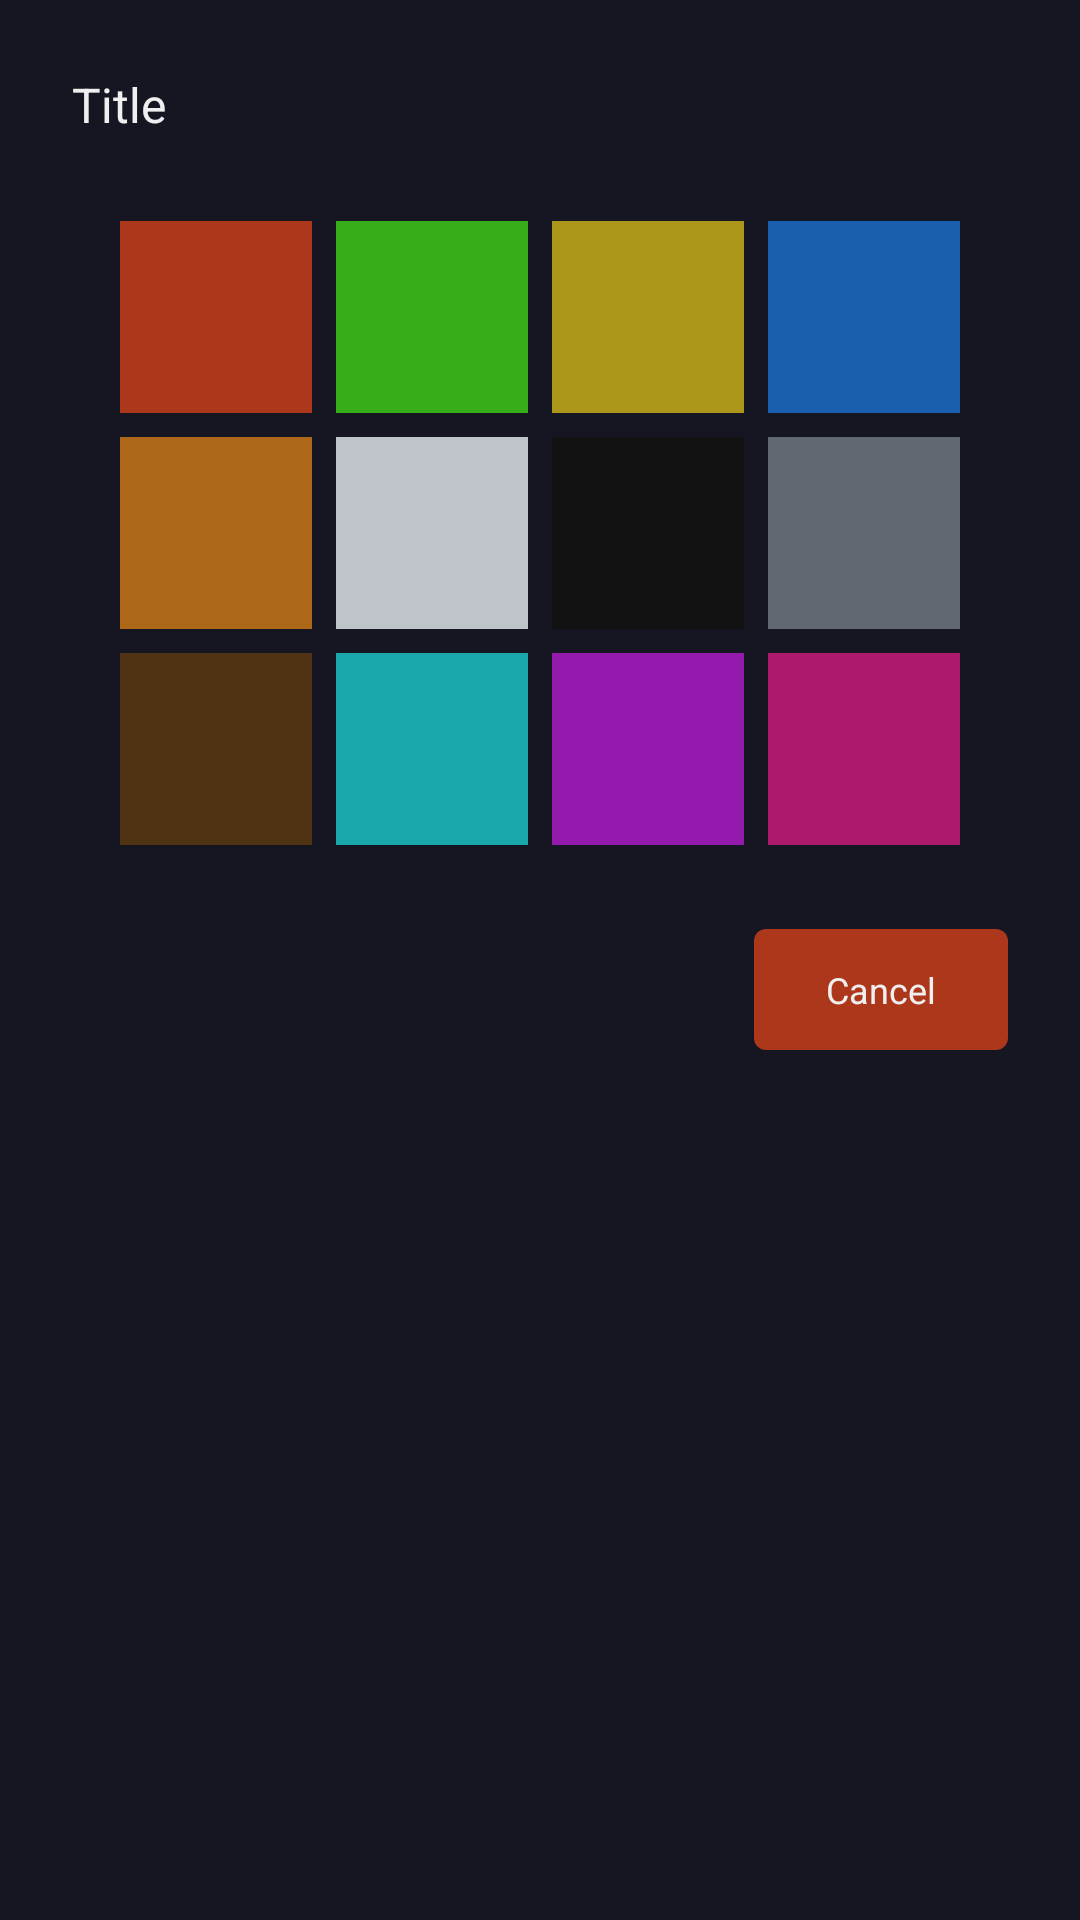

The Android layout XML behind this screen, and the referenced resources:
<!-- AndroidManifest.xml: application theme AppTheme -->
<!-- res/layout/color_picker_layout.xml -->
<?xml version="1.0" encoding="utf-8"?>
<LinearLayout xmlns:android="http://schemas.android.com/apk/res/android" android:orientation="vertical" android:layout_width="match_parent" android:layout_height="match_parent" android:padding="24dp" android:background="@color/background">
    <TextView
        android:id="@+id/tvTitle"
        android:layout_width="wrap_content"
        android:layout_height="wrap_content"
        android:text="Title"
        style="@style/headerTextViewStyle" />
    <GridLayout
        android:layout_marginTop="24dp" android:layout_marginBottom="24dp" android:id="@+id/gridLayout" android:layout_width="wrap_content" android:layout_height="wrap_content"
        android:columnCount="4" android:layout_gravity="center">

        <View
            android:id="@+id/rect_red"
            android:layout_row="0"
            android:layout_column="0"
            android:layout_margin="4dp"
            android:layout_width="64dp"
            android:layout_height="64dp"
            android:background="@color/niceRed" />

        <View
            android:id="@+id/rect_green"
            android:layout_row="0"
            android:layout_column="1"
            android:layout_margin="4dp"
            android:layout_width="64dp"
            android:layout_height="64dp"
            android:background="@color/niceGreen" />

        <View
            android:id="@+id/rect_yellow"
            android:layout_row="0"
            android:layout_column="2"
            android:layout_margin="4dp"
            android:layout_width="64dp"
            android:layout_height="64dp"
            android:background="@color/niceYellow" />

        <View
            android:id="@+id/rect_blue"
            android:layout_row="0"
            android:layout_column="3"
            android:layout_margin="4dp"
            android:layout_width="64dp"
            android:layout_height="64dp"
            android:background="@color/niceBlue" />

        <View
            android:id="@+id/rect_orange"
            android:layout_row="1"
            android:layout_column="0"
            android:layout_margin="4dp"
            android:layout_width="64dp"
            android:layout_height="64dp"
            android:background="@color/niceOrange" />

        <View
            android:id="@+id/rect_white"
            android:layout_row="1"
            android:layout_column="1"
            android:layout_margin="4dp"
            android:layout_width="64dp"
            android:layout_height="64dp"
            android:background="@color/niceWhite" />

        <View
            android:id="@+id/rect_black"
            android:layout_row="1"
            android:layout_column="2"
            android:layout_margin="4dp"
            android:layout_width="64dp"
            android:layout_height="64dp"
            android:background="@color/niceBlack" />

        <View
            android:id="@+id/rect_gray"
            android:layout_row="1"
            android:layout_column="3"
            android:layout_margin="4dp"
            android:layout_width="64dp"
            android:layout_height="64dp"
            android:background="@color/niceGray" />

        <View
            android:id="@+id/rect_brown"
            android:layout_row="2"
            android:layout_column="0"
            android:layout_margin="4dp"
            android:layout_width="64dp"
            android:layout_height="64dp"
            android:background="@color/niceBrown" />

        <View
            android:id="@+id/rect_ocean"
            android:layout_row="2"
            android:layout_column="1"
            android:layout_margin="4dp"
            android:layout_width="64dp"
            android:layout_height="64dp"
            android:background="@color/niceOcean" />

        <View
            android:id="@+id/rect_purple"
            android:layout_row="2"
            android:layout_column="2"
            android:layout_margin="4dp"
            android:layout_width="64dp"
            android:layout_height="64dp"
            android:background="@color/nicePurple" />

        <View
            android:id="@+id/rect_pink"
            android:layout_row="2"
            android:layout_column="3"
            android:layout_margin="4dp"
            android:layout_width="64dp"
            android:layout_height="64dp"
            android:background="@color/nicePink" />
    </GridLayout>

    <Button
        android:layout_gravity="end"
        android:layout_width="wrap_content"
        android:layout_height="wrap_content"
        android:id="@+id/btnCancel"
        android:background="@drawable/button_drawable_danger"
        android:text="@string/cancel" />
</LinearLayout>
<!-- resources referenced by this layout -->
<resources>
  <color name="background">#161622</color>
  <color name="niceBlack">#121213</color>
  <color name="niceBlue">#1a5fad</color>
  <color name="niceBrown">#503312</color>
  <color name="niceGray">#616870</color>
  <color name="niceGreen">#37ad1a</color>
  <color name="niceOcean">#1aa8ad</color>
  <color name="niceOrange">#ad681a</color>
  <color name="nicePink">#ad1a6b</color>
  <color name="nicePurple">#941aad</color>
  <color name="niceRed">#ad371a</color>
  <color name="niceWhite">#bfc4ca</color>
  <color name="niceYellow">#ad971a</color>
  <!-- drawable button_drawable_danger (drawable) -->
  <?xml version="1.0" encoding="utf-8"?>
  <shape xmlns:android="http://schemas.android.com/apk/res/android"
      android:shape="rectangle" >
      <solid android:color="@color/nice_stateful_red" />
      <corners android:radius="4dp" />
  </shape>
  <string name="cancel">Cancel</string>
  <style name="headerTextViewStyle" parent="android:Widget.TextView">
          <item name="android:textSize">16sp</item>
      </style>
  <style name="AppTheme" parent="Theme.AppCompat.Light.DarkActionBar">
          <item name="colorPrimary">@color/colorPrimary</item>
          <item name="colorPrimaryDark">@color/colorPrimaryDark</item>
          <item name="colorAccent">@color/colorAccent</item>
          <item name="android:textViewStyle">@style/textViewStyle</item>
          <item name="android:buttonStyle">@style/buttonStyle</item>
          <item name="editTextStyle">@style/editTextStyle</item>
          <item name="android:editTextStyle">@style/editTextStyle</item>
      </style>
  <color name="colorPrimary">#1a5fad</color>
  <color name="colorPrimaryDark">#161622</color>
  <color name="colorAccent">#ad971a</color>
  <style name="textViewStyle" parent="android:Widget.TextView">
          <item name="android:textColor">@color/foreground</item>
          <item name="android:textSize">12sp</item>
      </style>
  <style name="buttonStyle" parent="android:Widget.Button">
          <item name="android:paddingStart">24dp</item>
          <item name="android:paddingEnd">24dp</item>
          <item name="android:paddingTop">12dp</item>
          <item name="android:paddingBottom">12dp</item>
          <item name="android:textColor">@color/foreground</item>
          <item name="android:textSize">12sp</item>
          <item name="android:background">@drawable/button_drawable</item>
  
      </style>
  <style name="editTextStyle" parent="android:Widget.EditText">
          <item name="android:textColor">@color/foreground</item>
          <item name="android:textColorHint">@color/foregroundDark</item>
      </style>
  <color name="foreground">#efefef</color>
  <!-- drawable button_drawable (drawable) -->
  <?xml version="1.0" encoding="utf-8"?>
  <shape xmlns:android="http://schemas.android.com/apk/res/android"
      android:shape="rectangle" >
      <solid android:color="@color/nice_stateful_blue" />
      <corners android:radius="4dp" />
  </shape>
  <color name="foregroundDark">#898989</color>
</resources>
